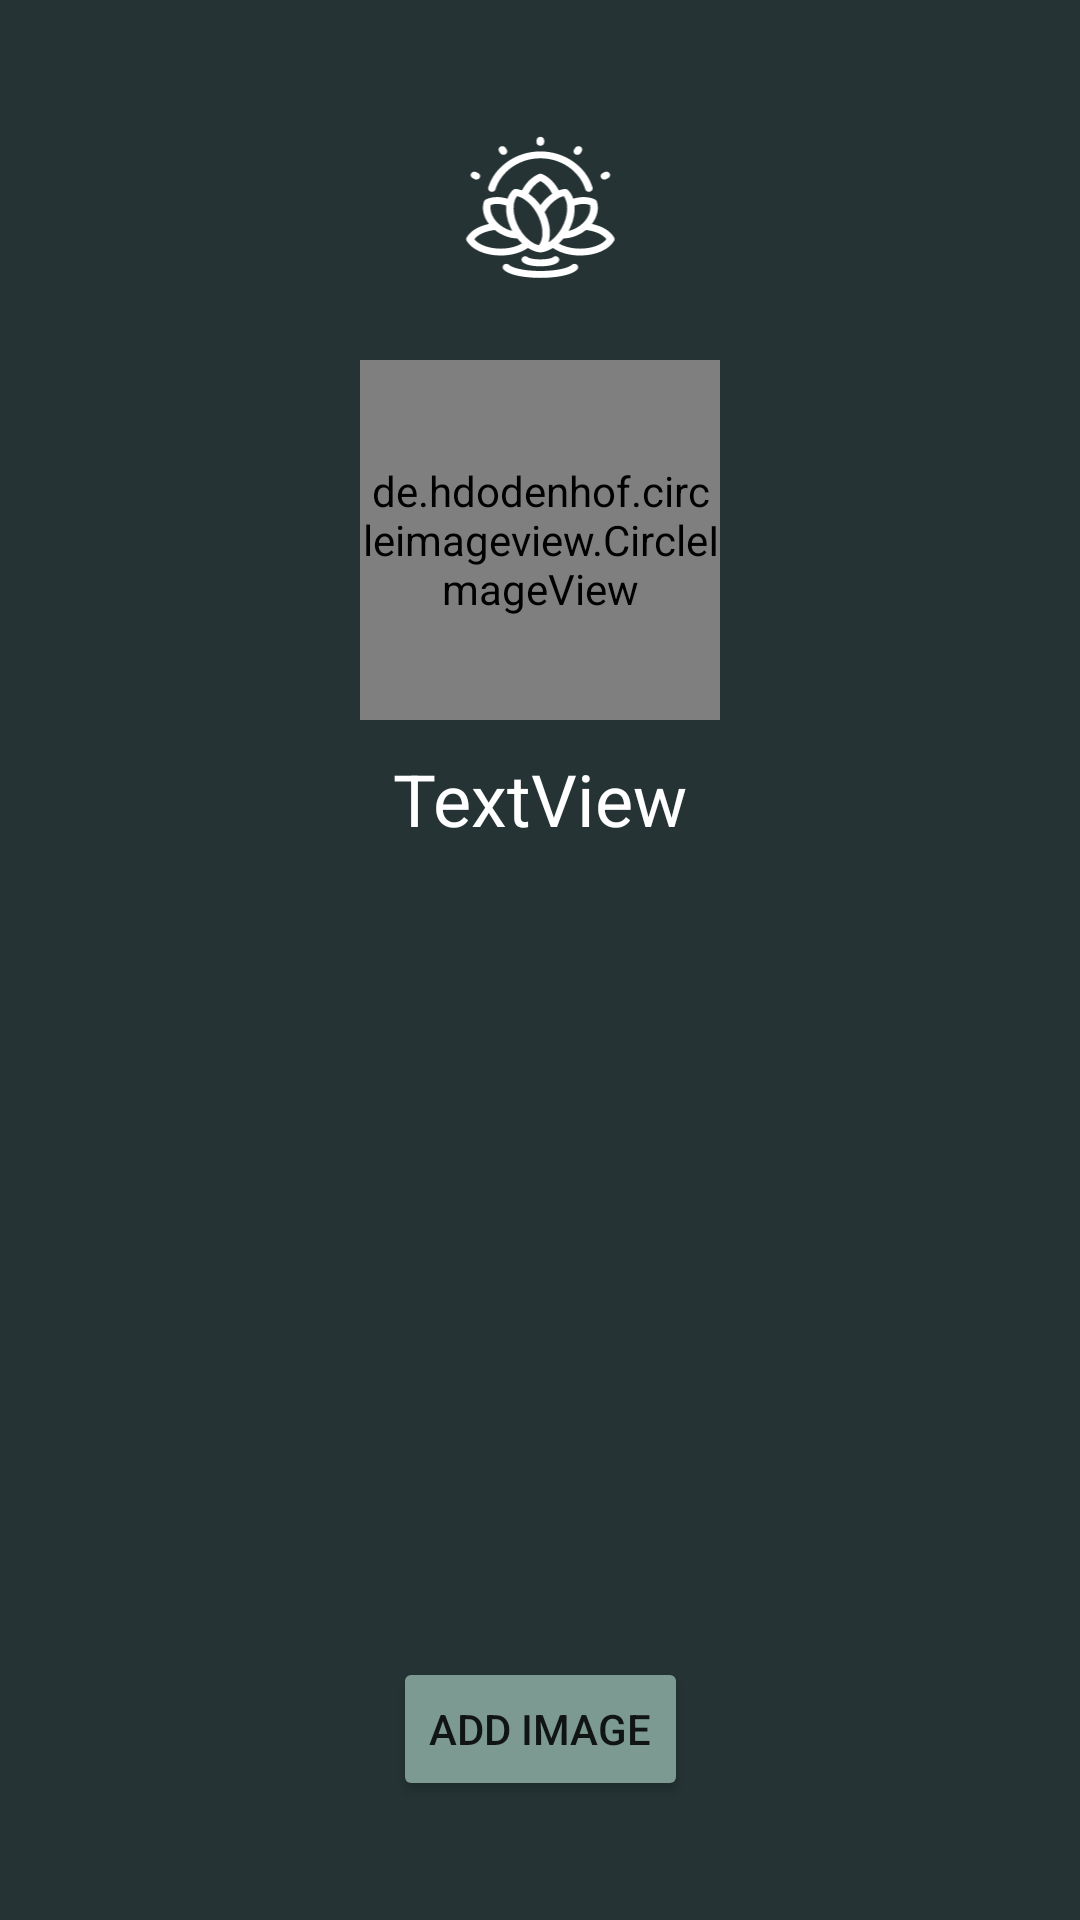

This screen was rendered from an Android layout file. Write that file and the resources it references.
<!-- AndroidManifest.xml: application theme Theme.Lab3 -->
<!-- res/layout/fragment_profile.xml -->
<?xml version="1.0" encoding="utf-8"?>
<androidx.constraintlayout.widget.ConstraintLayout xmlns:android="http://schemas.android.com/apk/res/android"
    xmlns:app="http://schemas.android.com/apk/res-auto"
    xmlns:tools="http://schemas.android.com/tools"
    android:layout_width="match_parent"
    android:layout_height="match_parent"
    android:background="@color/menu_color">

    <ImageView
        android:id="@+id/imageView3"
        android:layout_width="100dp"
        android:layout_height="100dp"
        android:layout_marginTop="20dp"
        app:layout_constraintEnd_toEndOf="parent"
        app:layout_constraintStart_toStartOf="parent"
        app:layout_constraintTop_toTopOf="parent"
        app:srcCompat="@drawable/ic_logo" />

    <de.hdodenhof.circleimageview.CircleImageView
        android:id="@+id/profile_image"
        android:layout_width="120dp"
        android:layout_height="120dp"
        android:src="@drawable/ic_launcher_foreground"
        app:civ_border_color="@color/white"
        app:civ_border_width="2dp"
        app:layout_constraintBottom_toTopOf="@+id/profile_name"
        app:layout_constraintEnd_toEndOf="parent"
        app:layout_constraintStart_toStartOf="parent"
        app:layout_constraintTop_toBottomOf="@+id/imageView3" />

    
    
    
    
    
    
    
    
    
    

    <TextView
        android:id="@+id/profile_name"
        android:layout_width="wrap_content"
        android:layout_height="wrap_content"
        android:layout_marginTop="10dp"
        android:text="TextView"
        android:textColor="@color/white"
        android:textSize="24sp"
        app:layout_constraintEnd_toEndOf="parent"
        app:layout_constraintStart_toStartOf="parent"
        app:layout_constraintTop_toBottomOf="@+id/profile_image" />

    <androidx.recyclerview.widget.RecyclerView
        android:id="@+id/image_recycler"
        android:layout_width="match_parent"
        android:layout_height="260dp"
        app:layout_constraintEnd_toEndOf="parent"
        app:layout_constraintStart_toStartOf="parent"
        app:layout_constraintTop_toBottomOf="@+id/profile_name">

    </androidx.recyclerview.widget.RecyclerView>

    <Button
        android:id="@+id/add_image"
        android:layout_width="wrap_content"
        android:layout_height="wrap_content"
        android:layout_marginTop="10dp"
        android:backgroundTint="@color/button_color"
        android:text="Add Image"
        app:cornerRadius="10dp"
        app:layout_constraintEnd_toEndOf="parent"
        app:layout_constraintStart_toStartOf="parent"
        app:layout_constraintTop_toBottomOf="@+id/image_recycler" />
</androidx.constraintlayout.widget.ConstraintLayout>
<!-- resources referenced by this layout -->
<resources>
  <color name="button_color">#7C9A92</color>
  <color name="menu_color">#253334</color>
  <color name="white">#FFFFFFFF</color>
  <!-- drawable circle (drawable) -->
  <?xml version="1.0" encoding="utf-8"?>
  <shape xmlns:android="http://schemas.android.com/apk/res/android"
      android:shape="oval">
      <solid android:color="#DC143C" />
      <corners android:radius="10dp" />
  </shape>
  <!-- drawable ic_logo: vector/xml drawable (drawable, 6413 chars, omitted) -->
  <style name="Theme.Lab3" parent="Theme.MaterialComponents.DayNight.DarkActionBar">
          
          <item name="colorPrimary">@color/purple_500</item>
          <item name="colorPrimaryVariant">@color/purple_700</item>
          <item name="colorOnPrimary">@color/white</item>
          
          <item name="colorSecondary">@color/teal_200</item>
          <item name="colorSecondaryVariant">@color/teal_700</item>
          <item name="colorOnSecondary">@color/black</item>
          
          <item name="android:windowActionBar">false</item>
          <item name="android:windowNoTitle">true</item>
          <item name="android:statusBarColor" tools:targetApi="l">@color/menu_color</item>
          
      </style>
  <color name="purple_500">#FF6200EE</color>
  <color name="purple_700">#FF3700B3</color>
  <color name="teal_200">#FF03DAC5</color>
  <color name="teal_700">#FF018786</color>
  <color name="black">#FF000000</color>
</resources>
